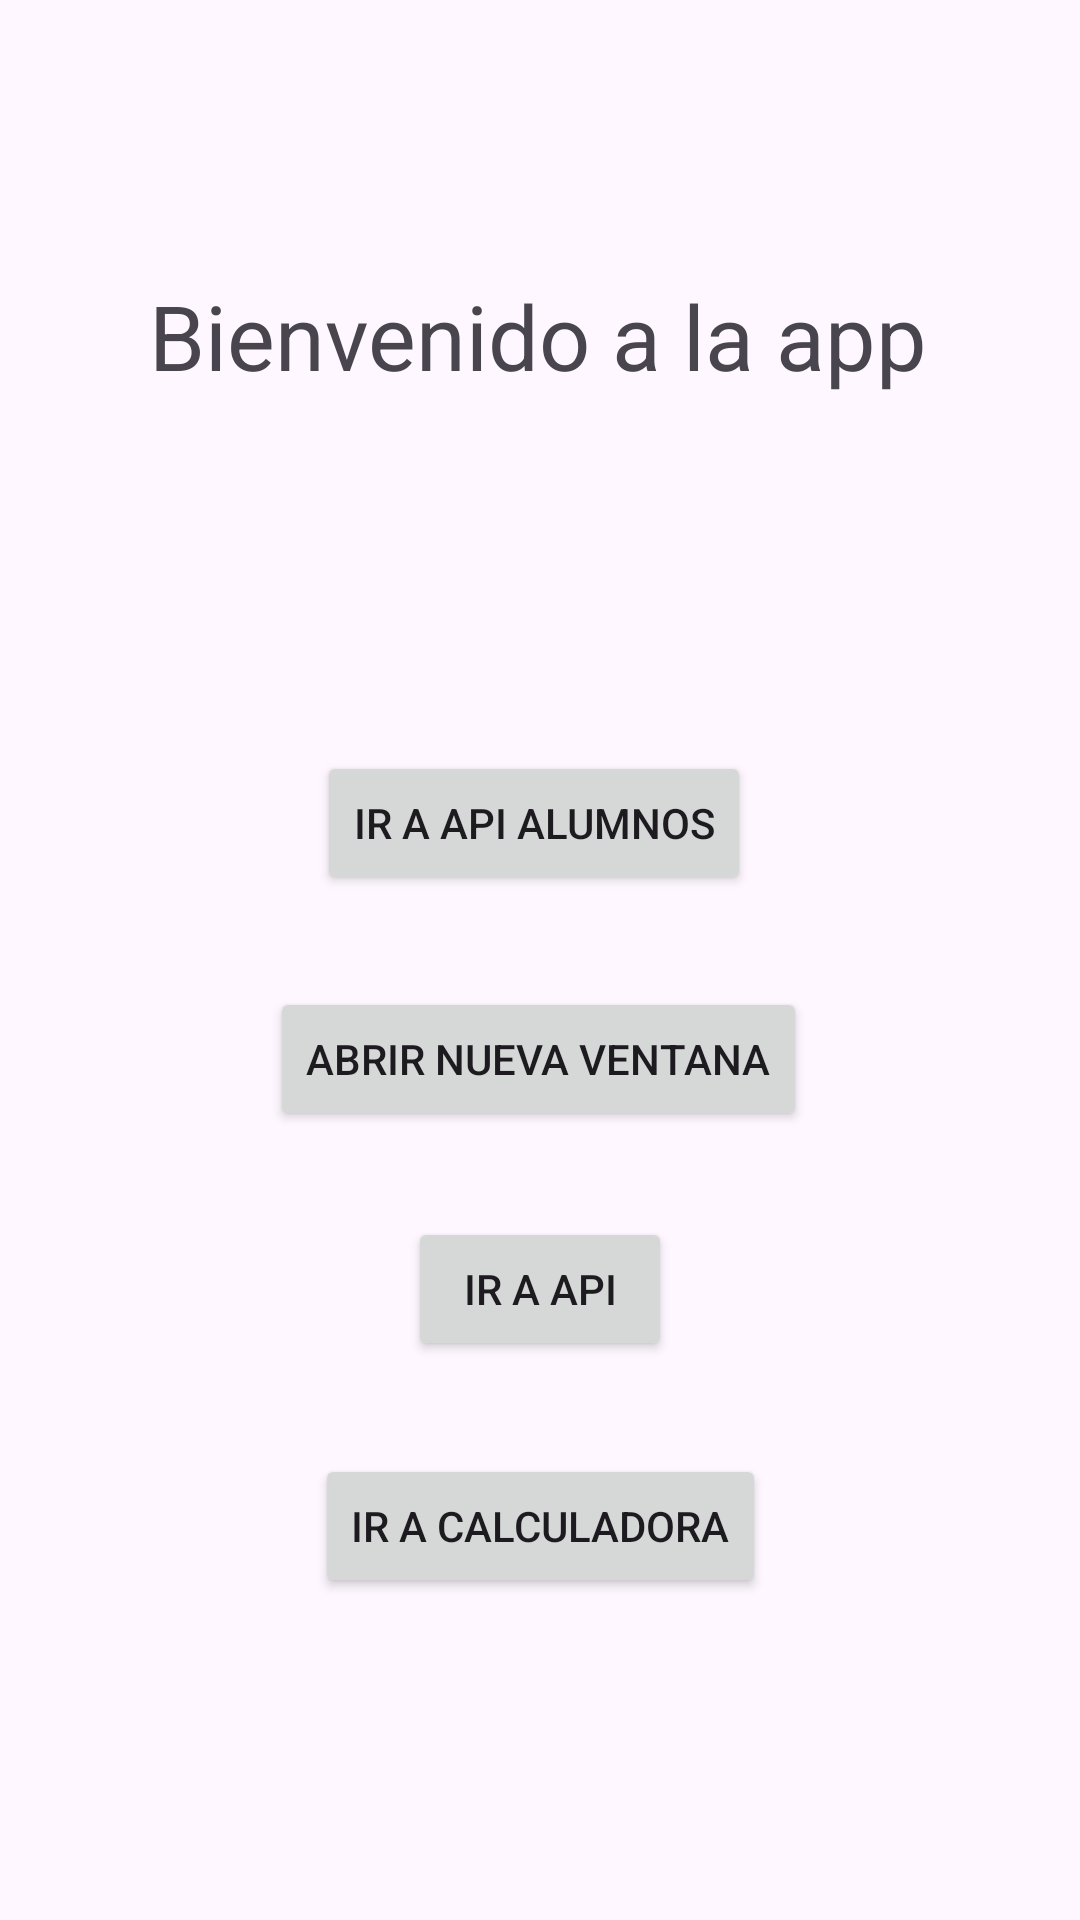

Android layout source for this screen:
<!-- AndroidManifest.xml: application theme Theme.ProyectoBase2 -->
<!-- res/layout/activity_main2.xml -->
<?xml version="1.0" encoding="utf-8"?>
<androidx.constraintlayout.widget.ConstraintLayout xmlns:android="http://schemas.android.com/apk/res/android"
    xmlns:app="http://schemas.android.com/apk/res-auto"
    xmlns:tools="http://schemas.android.com/tools"
    android:id="@+id/main"
    android:layout_width="match_parent"
    android:layout_height="match_parent"
    tools:context=".MainActivity2">

    <TextView
        android:id="@+id/Bienvenido"
        android:layout_width="wrap_content"
        android:layout_height="wrap_content"
        android:text="Bienvenido a la app"
        android:textSize="30dp"
        app:layout_constraintBottom_toBottomOf="parent"
        app:layout_constraintEnd_toEndOf="parent"
        app:layout_constraintHorizontal_bias="0.496"
        app:layout_constraintStart_toStartOf="parent"
        app:layout_constraintTop_toTopOf="parent"
        app:layout_constraintVertical_bias="0.153" />

    <Button
        android:id="@+id/btnCambiarActivity"
        android:layout_width="wrap_content"
        android:layout_height="wrap_content"
        android:text="Abrir nueva ventana"
        app:layout_constraintBottom_toBottomOf="parent"
        app:layout_constraintEnd_toEndOf="parent"
        app:layout_constraintHorizontal_bias="0.497"
        app:layout_constraintStart_toStartOf="parent"
        app:layout_constraintTop_toBottomOf="@+id/Bienvenido"
        app:layout_constraintVertical_bias="0.428" />

    <Button
        android:id="@+id/btnCambiarActivity2"
        android:layout_width="wrap_content"
        android:layout_height="wrap_content"
        android:text="Ir a calculadora"
        app:layout_constraintBottom_toBottomOf="parent"
        app:layout_constraintEnd_toEndOf="parent"
        app:layout_constraintHorizontal_bias="0.5"
        app:layout_constraintStart_toStartOf="parent"
        app:layout_constraintTop_toBottomOf="@+id/btnCambiarActivity"
        app:layout_constraintVertical_bias="0.5" />

    <Button
        android:id="@+id/btn_CambiarActivity5"
        android:layout_width="wrap_content"
        android:layout_height="wrap_content"
        android:text="Ir a Api"
        app:layout_constraintBottom_toBottomOf="parent"
        app:layout_constraintEnd_toEndOf="parent"
        app:layout_constraintStart_toStartOf="parent"
        app:layout_constraintTop_toTopOf="parent"
        app:layout_constraintVertical_bias="0.685" />

    <Button
        android:id="@+id/btn_CambiarActivity6"
        android:layout_width="wrap_content"
        android:layout_height="wrap_content"
        android:text="Ir a api Alumnos"
        app:layout_constraintBottom_toBottomOf="parent"
        app:layout_constraintEnd_toEndOf="parent"
        app:layout_constraintHorizontal_bias="0.49"
        app:layout_constraintStart_toStartOf="parent"
        app:layout_constraintTop_toTopOf="parent"
        app:layout_constraintVertical_bias="0.423" />
</androidx.constraintlayout.widget.ConstraintLayout>
<!-- resources referenced by this layout -->
<resources>
  <style name="Theme.ProyectoBase2" parent="Base.Theme.ProyectoBase2" />
  <style name="Base.Theme.ProyectoBase2" parent="Theme.Material3.DayNight.NoActionBar">
          
          
      </style>
</resources>
